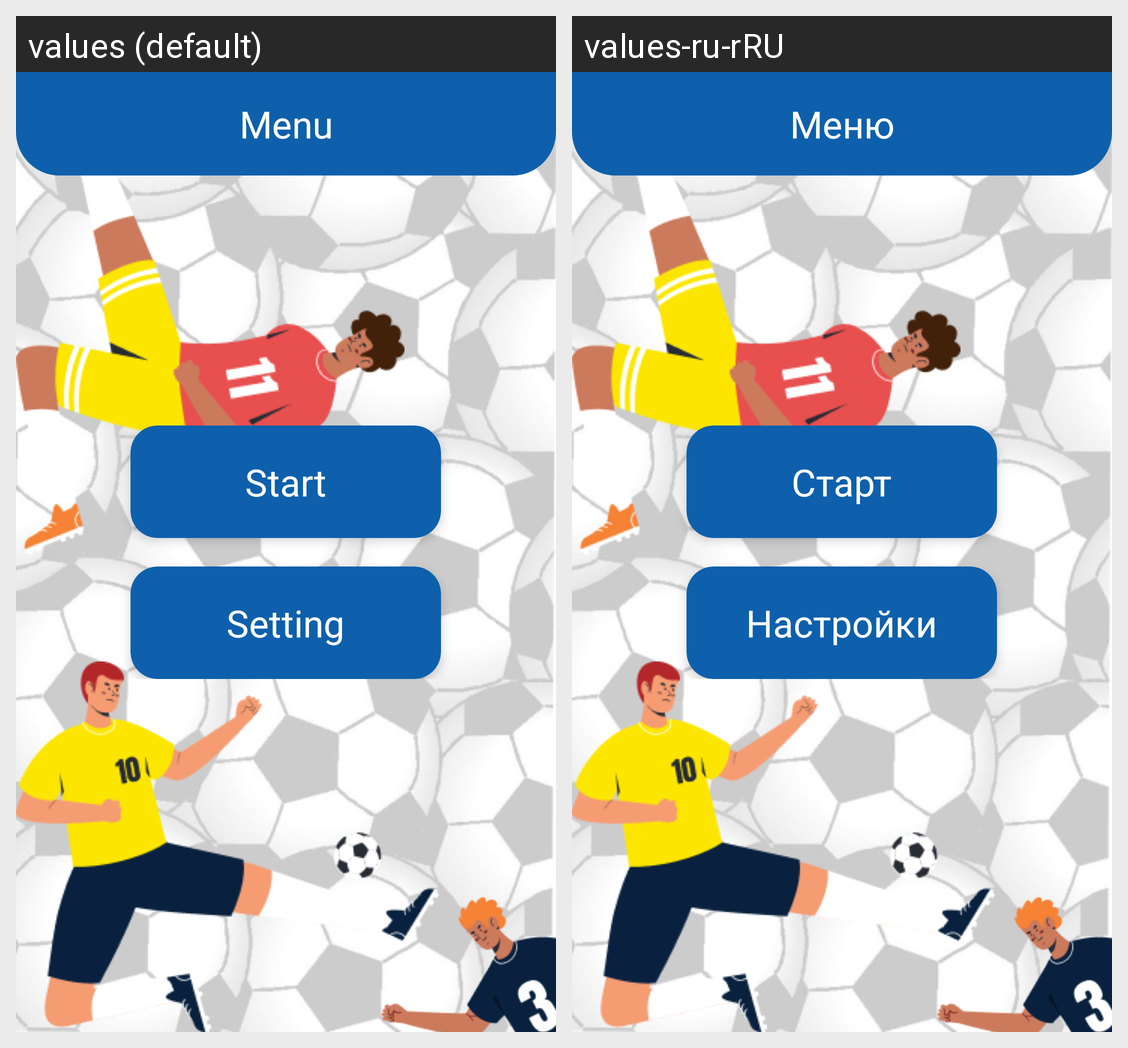

The Android screen above is rendered under two locales of the same app. Produce the string resources it draws, with the default and per-locale values.
Android screen res/layout/fragment_menu.xml rendered under 2 locales, left to right: values (default), values-ru-rRU. Device: Nexus 5 (rendered at 1080×1920; each locale shown at half size, 540×960, under a caption strip naming it); theme Theme.SportsBallDoku.
Strings drawn on this screen, with the default value and each locale's value (text and hints the layout hard-codes, and strings that could not be matched under every locale, appear in the picture but are not listed):

menu
  values: Menu
  values-ru-rRU: Меню

start
  values: Start
  values-ru-rRU: Старт

setting
  values: Setting
  values-ru-rRU: Настройки
